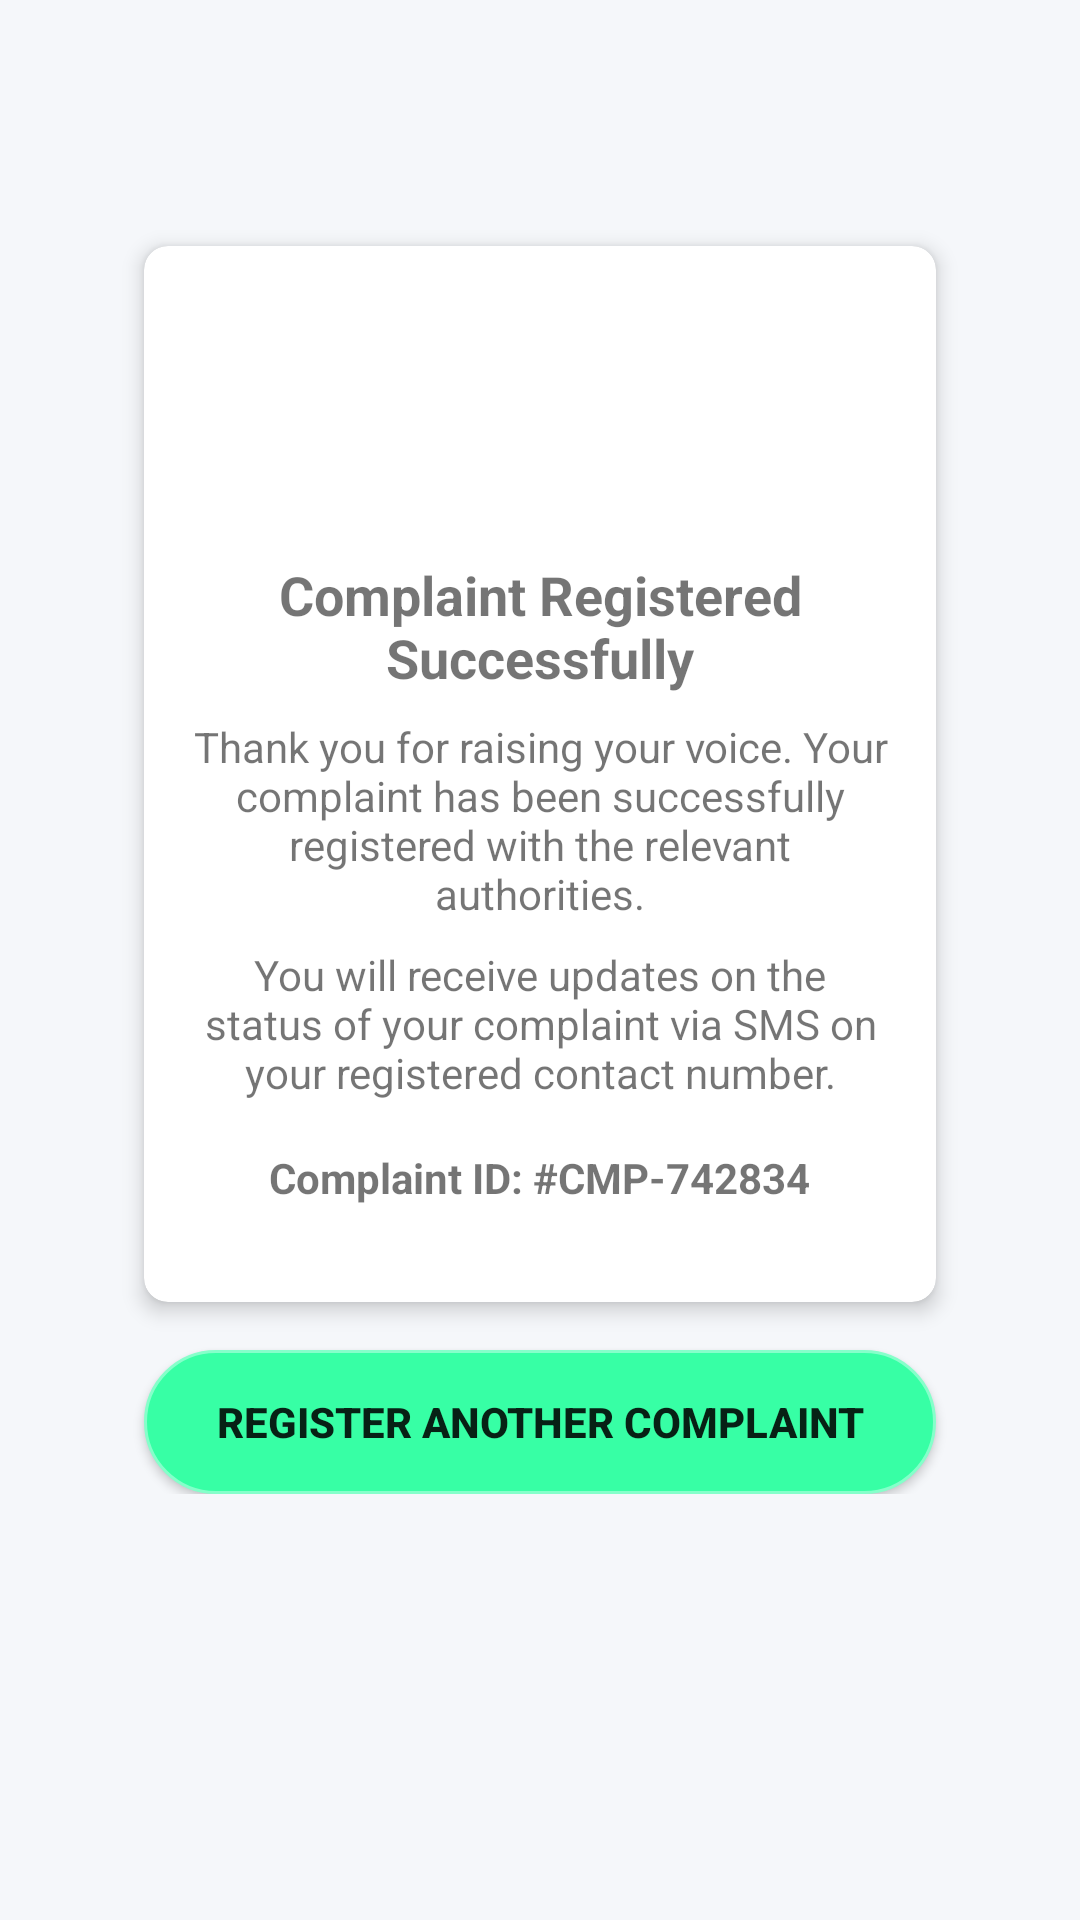

Here is an Android app screen rendered from its layout file. Give the layout XML and the strings, colors and styles it references.
<!-- AndroidManifest.xml: application theme Theme.MYW -->
<!-- res/layout/activity_submission_success.xml -->
<?xml version="1.0" encoding="utf-8"?>
<ScrollView xmlns:android="http://schemas.android.com/apk/res/android"
    xmlns:app="http://schemas.android.com/apk/res-auto"
    android:id="@+id/scrollSubmissionSuccess"
    android:layout_width="match_parent"
    android:layout_height="match_parent"
    android:padding="16dp"
    android:background="#F5F7FA">

    <LinearLayout
        android:layout_width="match_parent"
        android:layout_height="wrap_content"
        android:orientation="vertical"
        android:gravity="center"
        android:padding="16dp">

        
        <androidx.cardview.widget.CardView
            android:id="@+id/card3"
            android:layout_width="match_parent"
            android:layout_height="wrap_content"
            android:layout_marginBottom="16dp"
            android:padding="16dp"
            android:layout_marginTop="50dp"
            android:layout_marginHorizontal="16dp"
            app:cardCornerRadius="8dp"
            app:cardElevation="4dp">

            <LinearLayout
                android:layout_width="match_parent"
                android:layout_height="wrap_content"
                android:orientation="vertical"
                android:gravity="center"
                android:padding="16dp">

                
                <ImageView
                    android:id="@+id/ivCheckIcon"
                    android:layout_width="72dp"
                    android:layout_height="72dp"
                    android:src="@drawable/check_circle"
                    android:contentDescription="Success Icon"
                    android:layout_marginBottom="16dp" />

                
                <TextView
                    android:id="@+id/tvSuccessTitle"
                    android:layout_width="wrap_content"
                    android:layout_height="wrap_content"
                    android:gravity="center"
                    android:text="Complaint Registered Successfully"
                    android:textStyle="bold"
                    android:textSize="18sp"

                    android:layout_marginBottom="8dp" />

                
                <TextView
                    android:id="@+id/tvSuccessMessage"
                    android:layout_width="match_parent"
                    android:layout_height="wrap_content"
                    android:text="Thank you for raising your voice. Your complaint has been successfully registered with the relevant authorities."

                    android:textSize="14sp"
                    android:layout_marginBottom="8dp"
                    android:gravity="center" />

                
                <TextView
                    android:id="@+id/tvSuccessSMSInfo"
                    android:layout_width="match_parent"
                    android:layout_height="wrap_content"
                    android:text="You will receive updates on the status of your complaint via SMS on your registered contact number."

                    android:textSize="14sp"
                    android:layout_marginBottom="16dp"
                    android:gravity="center" />

                
                <TextView
                    android:id="@+id/tvComplaintID"
                    android:layout_width="wrap_content"
                    android:layout_height="wrap_content"
                    android:text="Complaint ID: #CMP-742834"
                    android:textStyle="bold"

                    android:layout_marginBottom="16dp" />

            </LinearLayout>
        </androidx.cardview.widget.CardView>

        
        <Button
            android:id="@+id/btnRegisterAnother"
            android:layout_width="match_parent"
            android:layout_height="wrap_content"
            android:text="Register Another Complaint"
            android:background="@drawable/basic_button"

            android:textStyle="bold"
            android:layout_marginHorizontal="16dp"/>
    </LinearLayout>
</ScrollView>
<!-- resources referenced by this layout -->
<resources>
  <!-- drawable basic_button (drawable) -->
  <?xml version="1.0" encoding="utf-8"?>
  <selector xmlns:android="http://schemas.android.com/apk/res/android">
      <item
  
          >
          <shape>
              <stroke
                  android:width="1dp"
                  android:color="#85FFCA"
  
                  ></stroke>
              <corners
                  android:radius="40dp"
                  ></corners>
              <solid
                  android:color="#37FFA5"
                  ></solid>
          </shape>
  
      </item>
  </selector>
  <style name="Theme.MYW" parent="Base.Theme.MYW" />
  <style name="Base.Theme.MYW" parent="Theme.AppCompat.DayNight.NoActionBar">
          
          
      </style>
</resources>
